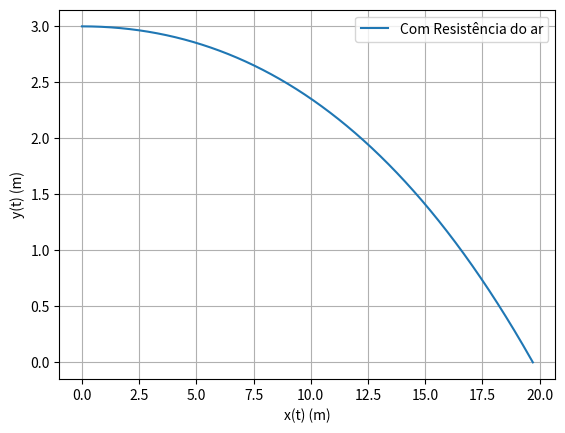

Recreate this plot in Python.

import matplotlib.pyplot as plt
import numpy as np


vt = 20
g = -9.8


dt = 0.0001


t1 = np.arange(0,100, dt)
y1 = np.zeros(t1.size)
x1 = np.zeros(t1.size)
vx1 = np.zeros(t1.size)
vy1 = np.zeros(t1.size)


x1[0] = 0
y1[0] = 3
vx1[0] = 30
vy1[0] = 0
D = -g/(vt**2)

for i in range(0, t1.size-1):
    v = np.sqrt(vx1[i]**2 + vy1[i]**2)
    ax = -D*vx1[i]*abs(v)
    ay = g-D*vy1[i]*abs(v)
    
    vx1[i+1] = vx1[i] + ax*dt# velocidade no instante
    vy1[i+1] = vy1[i] + ay*dt # velocidade no instante
    x1[i+1] = x1[i] + vx1[i] * dt # posiçao no instante
    y1[i+1] = y1[i] + vy1[i] * dt # posiçao no instante
    if y1[i+1] < 0:
        break

t1 = t1[:i+2]
x1 = x1[:i+2]
y1 = y1[:i+2]
vx1 = vx1[:i+2]
vy1 = vy1[:i+2]

plt.plot(x1,y1, label="Com Resistência do ar")
plt.xlabel("x(t) (m)")
plt.ylabel("y(t) (m)")

plt.legend()
plt.grid()



#ALCANCE E TEMPO ASSOCIADO
talc1 = t1[np.where(x1 == x1[-2])][0]
print("alcance: " + str(x1[-2]) + "\nTempo até chegar ao solo -> " + str(talc1))

#altura da bola para x = 12
print("\nAltura da bola para x = 12: " + str(y1[np.where(x1 >= 12)][0]))

plt.show()


#RESPOSTA ÀS QUESTÕES
# a bola encontra -se a uma altura de 2.03 metros quando passa pela rede, logo passa pela rede
# a bola cai no chão a uma distância de 19.70m, sendo portanto superior a 18,4 metros concluindo-se que o serviço não é válido 